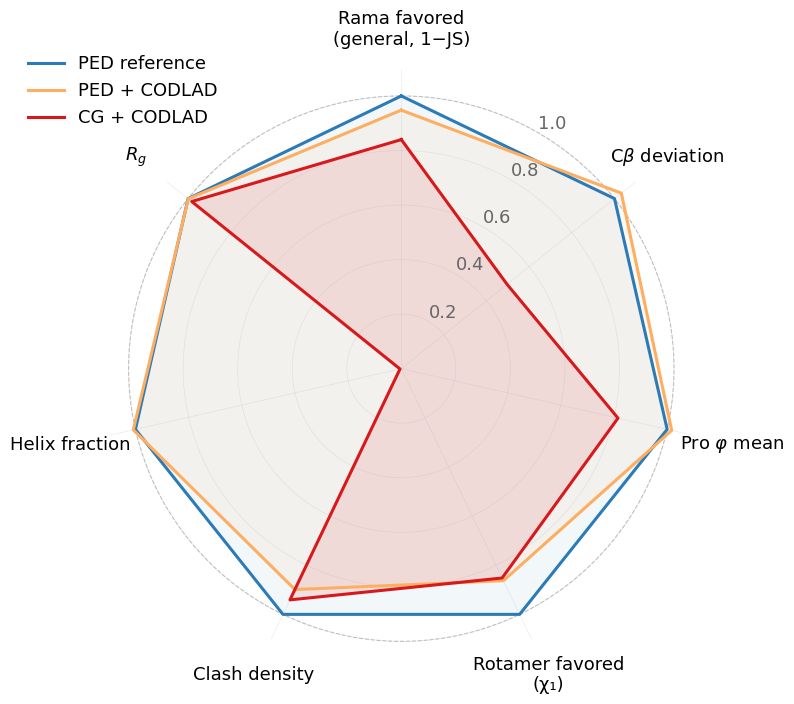

Here is the Python script that generated this plot: (Note: this script raises an exception after producing the figure.)
"""Radar plot for CG-to-AA backmapping benchmark — three-condition comparison.

Data source: logs/figure3_step100/three_condition_decomposition.csv
Helix: 5-system BMRB-validated subset (PED00003/16/184/229/536)
Cβ and Pro φ normalization: ref/obs (allows >1.0 for improvement over reference)
"""

import numpy as np
import matplotlib
matplotlib.use('Agg')
import matplotlib.pyplot as plt

metrics = [
    "Rama favored\n(general, 1−JS)",
    r"C$\beta$ deviation",
    r"Pro $\varphi$ mean",
    "Rotamer favored\n(χ₁)",
    "Clash density",
    "Helix fraction",
    r"$R_g$",
]

# Canonical raw data from three_condition_decomposition.csv (2026-05-18)
# Rama: 1−JS(general); Cβ: ref/obs; Pro φ: |ref|/|obs|
# Rotamer: obs/ref; Clash: 1−|Δ|/ref; Helix: obs/ref; Rg: 1−|Δ|/ref
ped_reference = [1.000, 1.000, 1.000, 1.000, 1.000, 1.000, 1.000]
ped_codlad    = [0.948, 1.032, 1.017, 0.863, 0.899, 1.008, 0.999]
cg_codlad     = [0.840, 0.496, 0.815, 0.852, 0.941, 0.005, 0.983]

n = len(metrics)
angles = np.linspace(0, 2 * np.pi, n, endpoint=False).tolist()
angles += angles[:1]

ped_ref_closed   = ped_reference + [ped_reference[0]]
ped_codlad_closed = ped_codlad + [ped_codlad[0]]
cg_codlad_closed  = cg_codlad + [cg_codlad[0]]

colors = {
    'ped_ref':    '#2c7bb6',
    'ped_codlad': '#fdae61',
    'cg_codlad':  '#d7191c',
    'ring':       '#888888',
}

plt.rcParams.update({
    "font.family": "sans-serif",
    "font.sans-serif": ["Helvetica", "Arial", "DejaVu Sans"],
    "font.size": 10,
})

fig, ax = plt.subplots(figsize=(8, 8), subplot_kw=dict(polar=True))
fig.patch.set_facecolor('white')
ax.set_theta_offset(np.pi / 2)
ax.set_theta_direction(-1)

# Radial grid
ax.set_ylim(0, 1.10)
ax.set_yticks([0.2, 0.4, 0.6, 0.8, 1.0])
ax.set_yticklabels(['0.2', '0.4', '0.6', '0.8', '1.0'], fontsize=13, color='#666666')
ax.set_rlabel_position(30)

# Reference ring at 1.0
ax.plot(np.linspace(0, 2 * np.pi, 200), np.full(200, 1.0),
        color=colors['ring'], linewidth=0.8, linestyle='--', alpha=0.5, zorder=0)

# Traces
ax.fill(angles, ped_ref_closed, alpha=0.06, color=colors['ped_ref'])
ax.plot(angles, ped_ref_closed, color=colors['ped_ref'], lw=2.2,
        label='PED reference')

ax.fill(angles, ped_codlad_closed, alpha=0.08, color=colors['ped_codlad'])
ax.plot(angles, ped_codlad_closed, color=colors['ped_codlad'], lw=2.2,
        label='PED + CODLAD')

ax.fill(angles, cg_codlad_closed, alpha=0.10, color=colors['cg_codlad'])
ax.plot(angles, cg_codlad_closed, color=colors['cg_codlad'], lw=2.2,
        label='CG + CODLAD')

# Axis labels — larger font, pushed away from center
ax.set_xticks(angles[:-1])
ax.set_xticklabels(metrics, fontsize=13, fontweight='medium')
ax.tick_params(axis='x', pad=18)

# Legend (no frame)
ax.legend(loc='upper left', bbox_to_anchor=(-0.15, 1.05),
          fontsize=13, frameon=False)

# Grid
ax.grid(True, alpha=0.25, linewidth=0.5)
ax.spines['polar'].set_visible(False)

plt.tight_layout()
fig.savefig('logs/figure5/figure5_radar.png', dpi=300, bbox_inches='tight',
            facecolor='white', edgecolor='none')
fig.savefig('logs/figure5/figure5_radar.pdf', bbox_inches='tight',
            facecolor='white', edgecolor='none')
plt.close(fig)
print('Saved: logs/figure5/figure5_radar.png, logs/figure5/figure5_radar.pdf')
